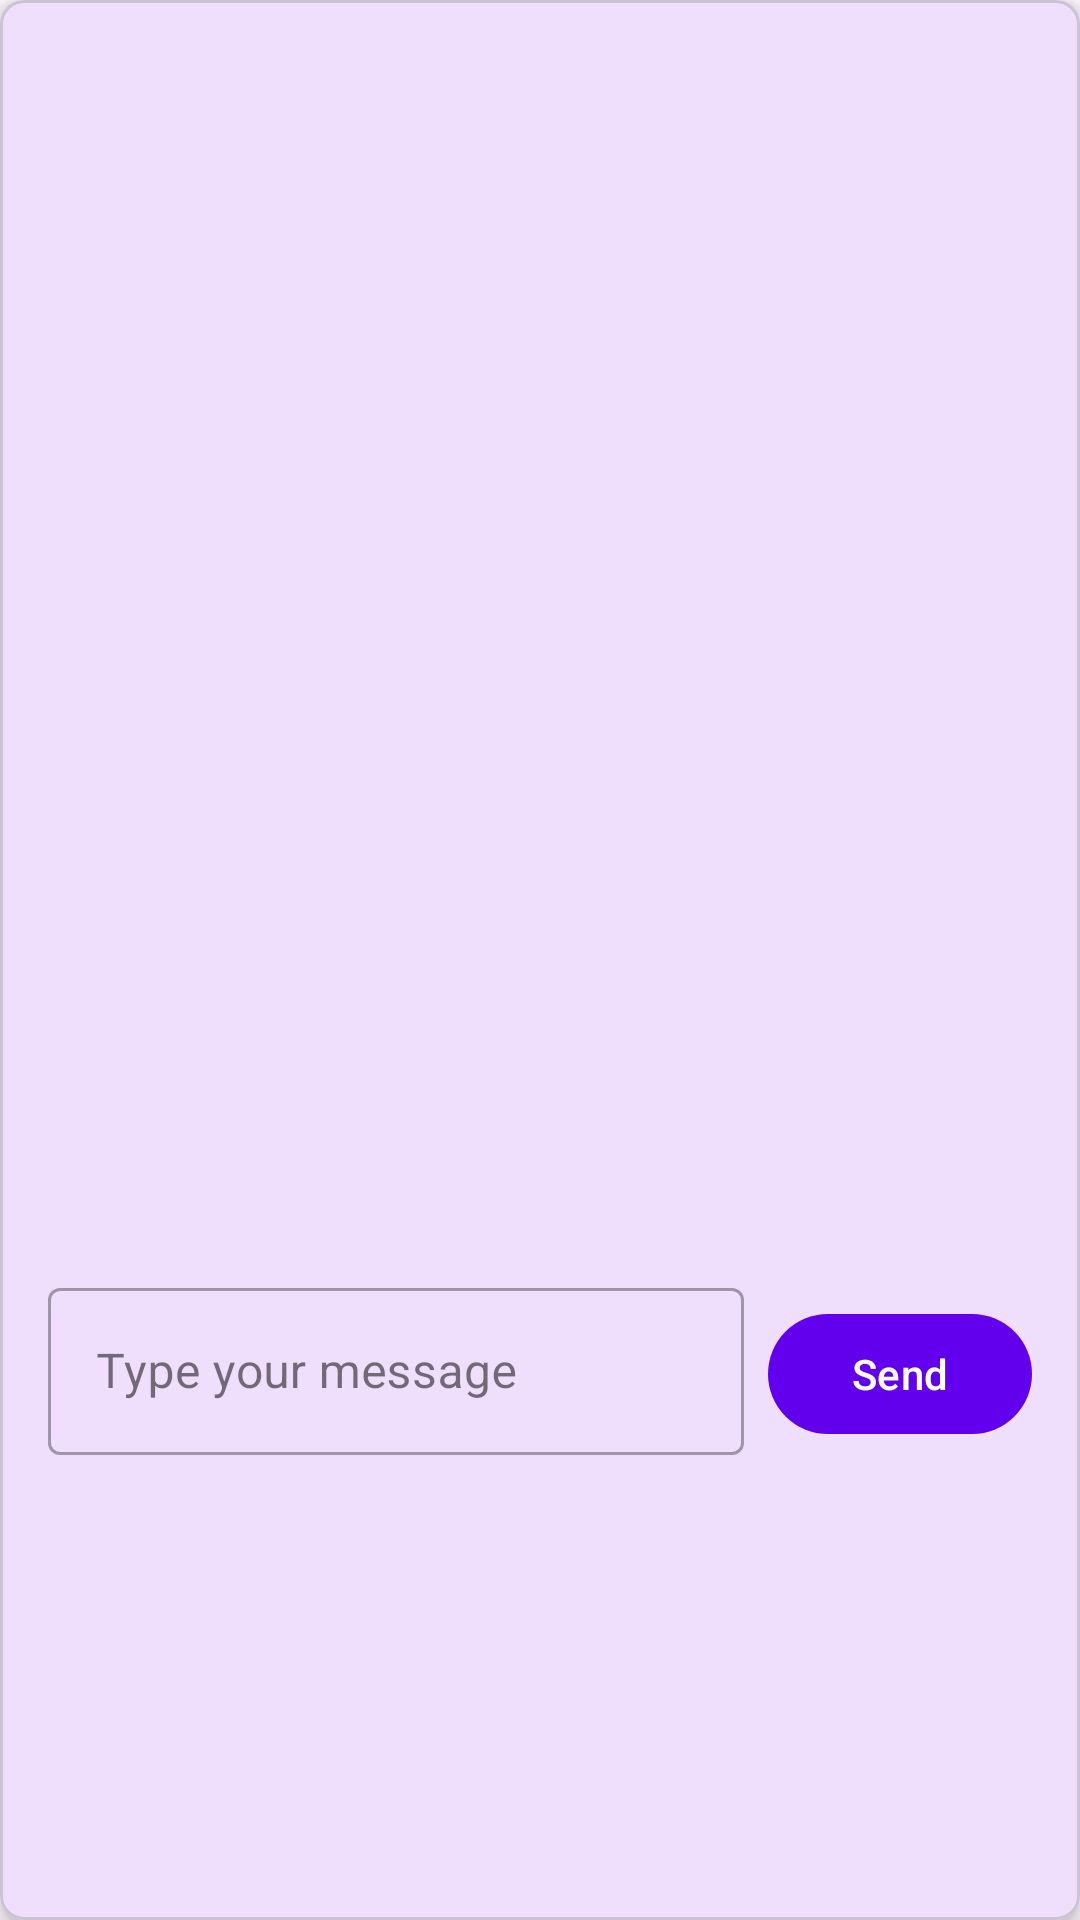

This screen was rendered from an Android layout file. Write that file and the resources it references.
<!-- AndroidManifest.xml: application theme Theme.MySummarizer -->
<!-- res/layout/dialog_chat.xml -->
<?xml version="1.0" encoding="utf-8"?>
<com.google.android.material.card.MaterialCardView
    xmlns:android="http://schemas.android.com/apk/res/android"
    xmlns:app="http://schemas.android.com/apk/res-auto"
    android:layout_width="match_parent"
    android:layout_height="wrap_content"
    android:minWidth="320dp"
    app:cardCornerRadius="8dp"
    app:cardElevation="4dp">

    <LinearLayout
        android:layout_width="match_parent"
        android:layout_height="wrap_content"
        android:orientation="vertical"
        android:padding="16dp">

        <androidx.recyclerview.widget.RecyclerView
            android:id="@+id/chatRecyclerView"
            android:layout_width="match_parent"
            android:layout_height="0dp"
            android:layout_weight="1"
            android:minHeight="400dp"
            android:clipToPadding="false"
            android:paddingTop="8dp"
            android:paddingBottom="8dp"/>

        <LinearLayout
            android:layout_width="match_parent"
            android:layout_height="wrap_content"
            android:orientation="horizontal"
            android:layout_marginTop="8dp">

            <com.google.android.material.textfield.TextInputLayout
                android:layout_width="0dp"
                android:layout_height="wrap_content"
                android:layout_weight="1"
                style="@style/Widget.MaterialComponents.TextInputLayout.OutlinedBox">

                <com.google.android.material.textfield.TextInputEditText
                    android:id="@+id/messageInput"
                    android:layout_width="match_parent"
                    android:layout_height="wrap_content"
                    android:hint="Type your message"
                    android:maxLines="4"
                    android:inputType="textMultiLine"
                    android:imeOptions="actionSend"/>

            </com.google.android.material.textfield.TextInputLayout>

            <com.google.android.material.button.MaterialButton
                android:id="@+id/sendButton"
                android:layout_width="wrap_content"
                android:layout_height="wrap_content"
                android:layout_marginStart="8dp"
                android:text="Send"/>

        </LinearLayout>

    </LinearLayout>

</com.google.android.material.card.MaterialCardView>
<!-- resources referenced by this layout -->
<resources>
  <style name="Theme.MySummarizer" parent="Theme.Material3.DayNight.NoActionBar">
          
          <item name="colorPrimary">@color/purple_500</item>
          <item name="colorPrimaryVariant">@color/purple_700</item>
          <item name="colorOnPrimary">@color/white</item>
          
          <item name="colorSecondary">@color/teal_200</item>
          <item name="colorSecondaryVariant">@color/teal_700</item>
          <item name="colorOnSecondary">@color/black</item>
          
          <item name="android:statusBarColor">?attr/colorPrimaryVariant</item>
          
          <item name="android:windowLightStatusBar">true</item>
      </style>
  <color name="purple_500">#FF6200EE</color>
  <color name="purple_700">#FF3700B3</color>
  <color name="white">#FFFFFFFF</color>
  <color name="teal_200">#FF03DAC5</color>
  <color name="teal_700">#FF018786</color>
  <color name="black">#FF000000</color>
</resources>
